Run: headless pygame with SDL's dummy video driver; simulated clock (each Clock.tick advances the game by its frame time, no real sleeping); random seed 0; keys injected as events and as key.get_pressed() state; no mouse input.
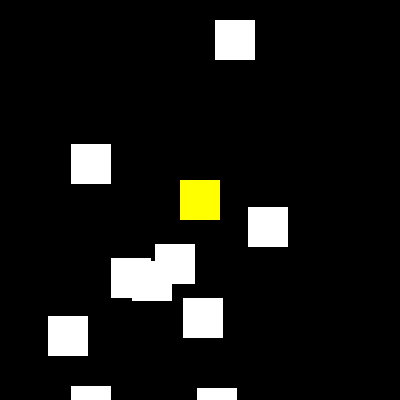
Frame 1 of 4 · flips 1–60 · no input
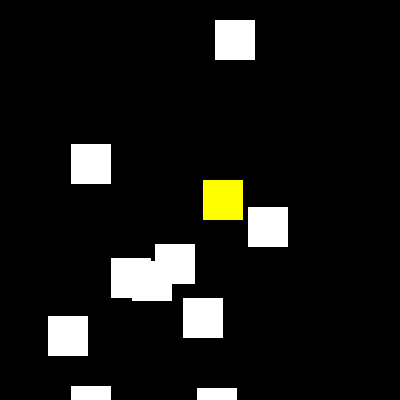
Frame 2 of 4 · flips 61–180 · tapped SPACE, RETURN · held RIGHT (→), D
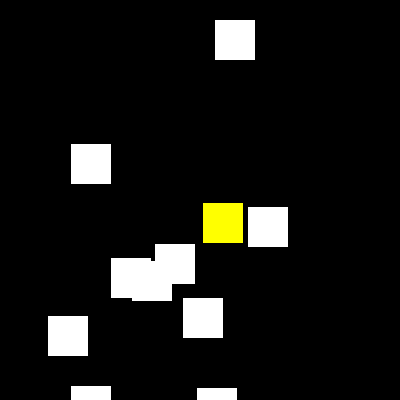
Frame 3 of 4 · flips 181–300 · held DOWN (↓), S
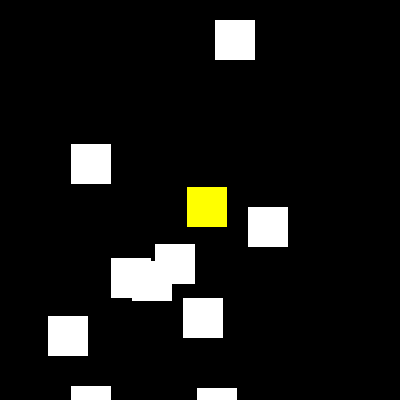
Frame 4 of 4 · flips 301–420 · held LEFT (←), A, UP (↑), W

The pygame program that drew these frames:

"""
Um protótipo para testar colisões no pygame e como elas devem ser feitas no flappy bird
Apenas para motivos de aprendizado
"""

import pygame
import random

# CONSTANTS
# display settings
WIDTH, HEIGHT = 400, 400
SCREEN = pygame.display.set_mode((WIDTH, HEIGHT))

# COLORS
WHITE = (255, 255, 255)
BLACK = (0, 0, 0)
RED = (255, 0, 0)
GREEN = (0, 255, 0)


OBSTACLE_NUMBER = 10    # número de obstáculos
                        # mude caso necessário



# Classes

class Player:
    def __init__(self, screen, x, y, size):
        self.screen = screen
        self.x = x
        self.y = y
        self.vx = 0
        self.vy = 0
        self.size = size
        self.vel = 0.2
        self.changable_color = (255, 255, 0)
        self.player_rect = pygame.Rect(self.x, self.y, self.size, self.size)

    def player_move(self):

        keys = pygame.key.get_pressed()  # get the keys pressed

        self.x += self.vx
        self.y += self.vy

        self.vx, self.vy = 0, 0

        """
        Tudo precisa ser um IF, só assim o sistema de 8 direções vai funcionar.
        Eu também fiz um sistema de física realista revolution ultimate pra mover o personagens com vetores e força
        """
        if keys[pygame.K_UP]:  # UP
            self.vy = -self.vel
        if keys[pygame.K_DOWN]:  # DOWN
            self.vy = self.vel
        if keys[pygame.K_LEFT]:  # LEFT
            self.vx = -self.vel
        if keys[pygame.K_RIGHT]:  # RIGHT
            self.vx = self.vel
        """
        Aplicação do teorema de pitágoras para fazer a velocidade da diagonal ser a mesma
        """
        if self.vx != 0 and self.vy != 0:
            self.vx /= 1.414 # raiz de 2
            self.vy /= 1.414 # raiz de 2

    def draw_player(self):
        self.player_rect = pygame.Rect(self.x, self.y, self.size, self.size)

        pygame.draw.rect(self.screen, self.changable_color, self.player_rect)

        self.player_move()  # calling the player movement function

        ## COLLISIONS ##

        self.changable_color = (255, 255, 0)  # will always make
        for obstacle in range(len(obstacles)):

            if self.player_rect.colliderect(obstacles[obstacle]):
                self.changable_color = (255, 0, 0)

# classe do obstáculo (não fiz uma herança com o player pq tive dificuldades)
class Obstacle:
    def __init__(self, screen, size, rect):
        self.screen = screen
        self.size = size
        self.rect = rect # eu peço o Rect

    def draw_obstacle(self): 
        pygame.draw.rect(self.screen, WHITE, self.rect) # desenha o obstáculo a partir dos Rects do array obstacles


# object instances
player = Player(SCREEN, WIDTH/2-20, HEIGHT/2-20, 40)

""" Obstacles """
obstacles = []  # o array que vai receber os rects que serão usados para desenhar de fato os obstaculos

# criando os obstaculos
for i in range(OBSTACLE_NUMBER):  # cria um rect diferente para cada interação do loop
    x = random.randint(0, WIDTH)  # posição aleatoria x
    y = random.randint(0, HEIGHT)  # posição aleatoria y
    # definindo um novo rect para cada interação do loop
    obstacle_rect = pygame.Rect(x, y, 40, 40)
    obstacles.append(obstacle_rect) # adicionando o rect na lista de obstaculos

# game loop
while True:
    for event in pygame.event.get():
        if event.type == pygame.QUIT:
            pygame.quit()
        elif event.type == pygame.KEYDOWN:
            if event.key == pygame.K_ESCAPE:
                pygame.quit()

    # Drawinings
    SCREEN.fill(BLACK)
    player.draw_player()  # desenhando o player

    for o in range(len(obstacles)):  # desenhando os rects
        Obstacle(SCREEN, 40, obstacles[o]).draw_obstacle() # desenhando o rect com o Rect listado no array de obstaculos

    pygame.display.update()
